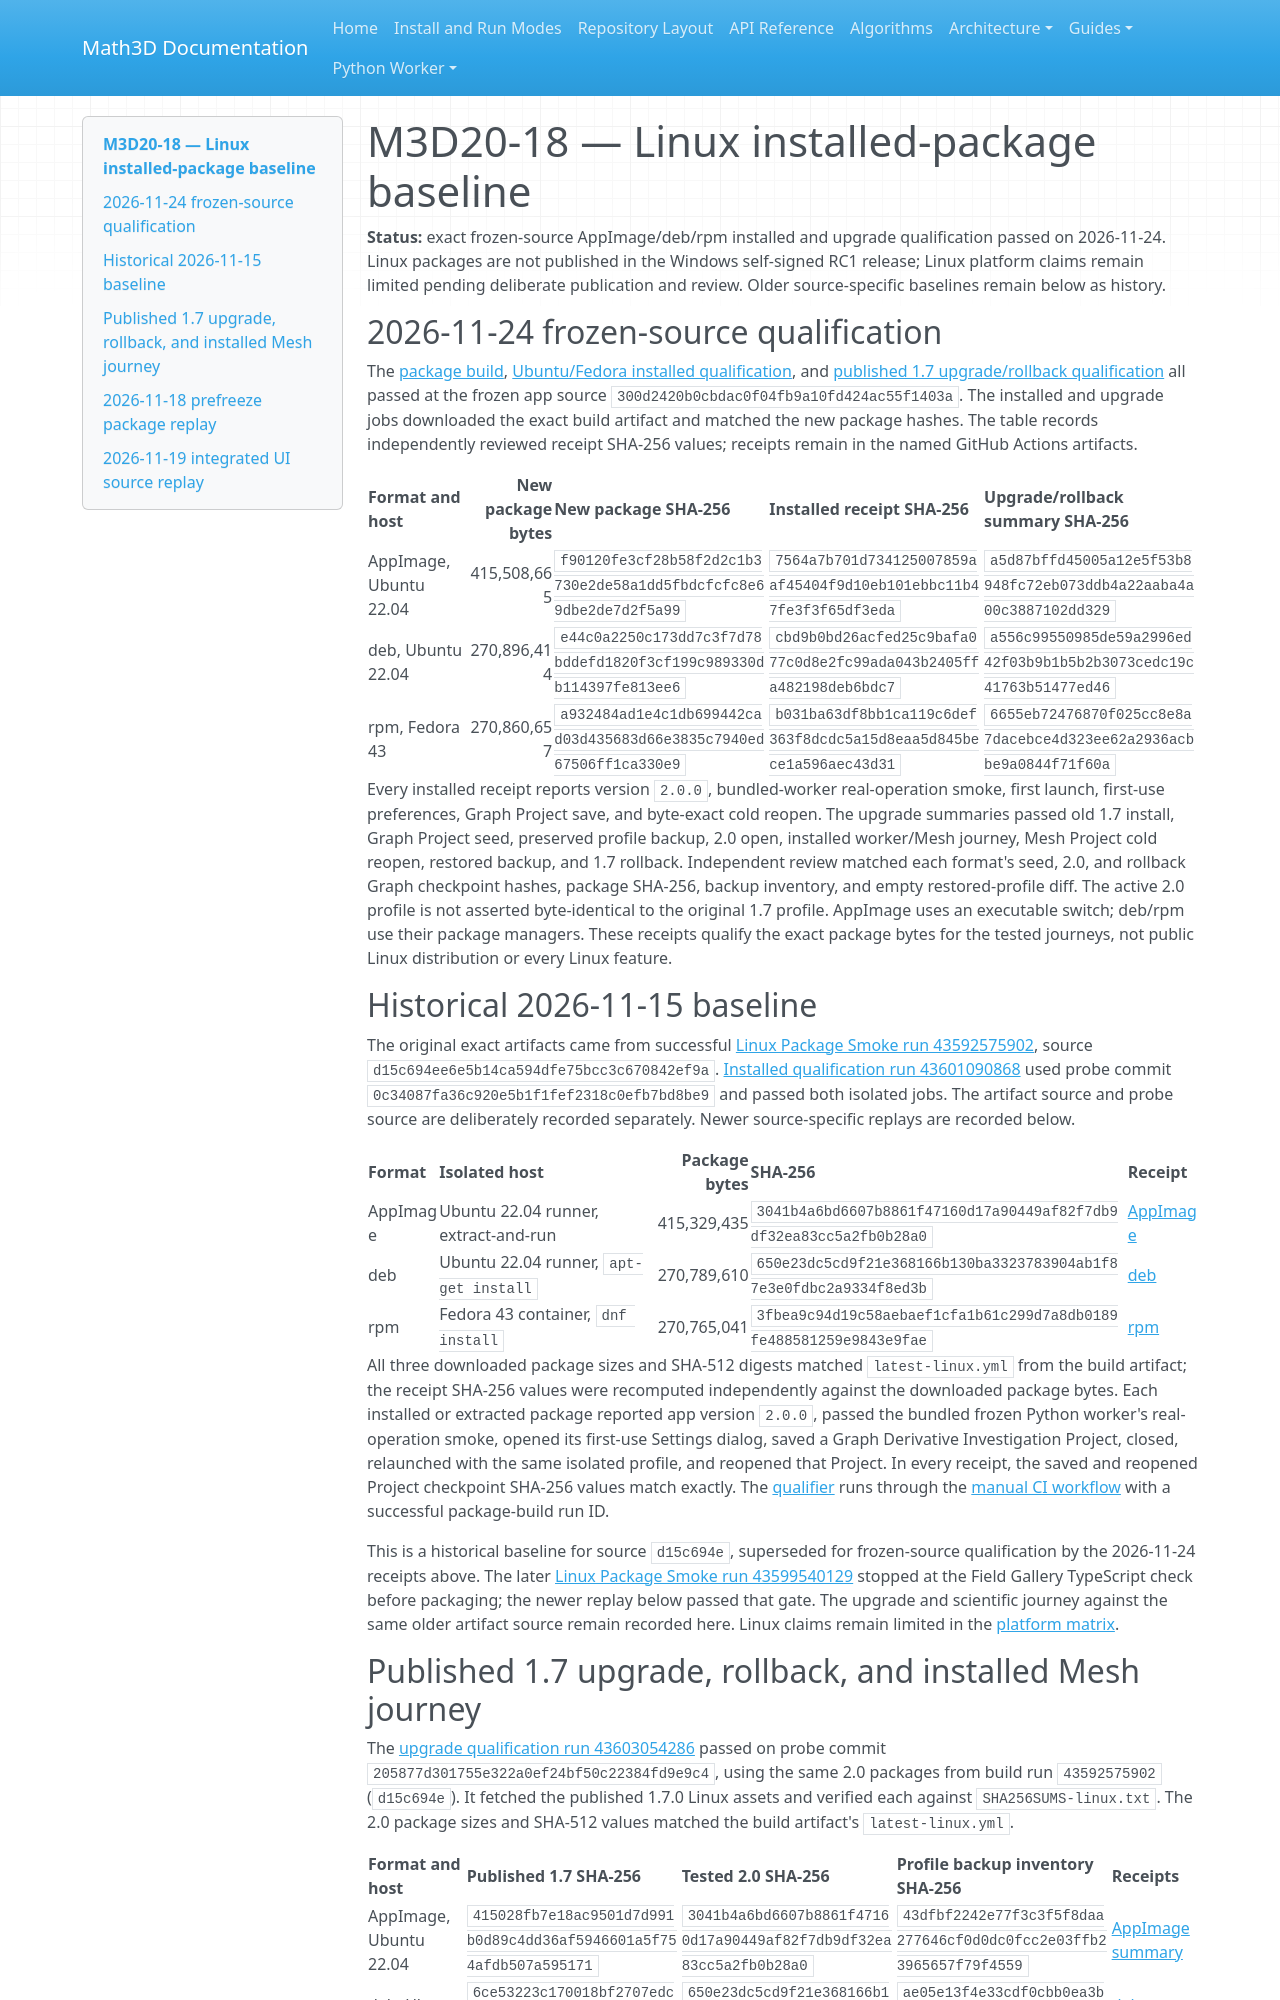

repository: expert10000/Math3D · page: releases/2.0.0/LINUX_PACKAGE_BASELINE/index.html · generator: mkdocs

# M3D20-18 — Linux installed-package baseline

**Status:** exact frozen-source AppImage/deb/rpm installed and upgrade qualification passed on 2026-11-24. Linux packages are not published in the Windows self-signed RC1 release; Linux platform claims remain limited pending deliberate publication and review. Older source-specific baselines remain below as history.

## 2026-11-24 frozen-source qualification

The [package build](https://github.com/expert10000/Math3D/actions/runs/45192925634), [Ubuntu/Fedora installed qualification](https://github.com/expert10000/Math3D/actions/runs/45399341218), and [published 1.7 upgrade/rollback qualification](https://github.com/expert10000/Math3D/actions/runs/45399361201) all passed at the frozen app source `300d2420b0cbdac0f04fb9a10fd424ac55f1403a`. The installed and upgrade jobs downloaded the exact build artifact and matched the new package hashes. The table records independently reviewed receipt SHA-256 values; receipts remain in the named GitHub Actions artifacts.

| Format and host | New package bytes | New package SHA-256 | Installed receipt SHA-256 | Upgrade/rollback summary SHA-256 |
| --- | ---: | --- | --- | --- |
| AppImage, Ubuntu 22.04 | 415,508,665 | `f90120fe3cf28b58f2d2c1b3730e2de58a1dd5fbdcfcfc8e69dbe2de7d2f5a99` | `7564a7b701d734125007859aaf45404f9d10eb101ebbc11b47fe3f3f65df3eda` | `a5d87bffd45005a12e5f53b8948fc72eb073ddb4a22aaba4a00c3887102dd329` |
| deb, Ubuntu 22.04 | 270,896,414 | `e44c0a2250c173dd7c3f7d78bddefd1820f3cf199c989330db114397fe813ee6` | `cbd9b0bd26acfed25c9bafa077c0d8e2fc99ada043b2405ffa482198deb6bdc7` | `a556c99550985de59a2996ed42f03b9b1b5b2b3073cedc19c41763b51477ed46` |
| rpm, Fedora 43 | 270,860,657 | `a932484ad1e4c1db699442cad03d435683d66e3835c7940ed67506ff1ca330e9` | `b031ba63df8bb1ca119c6def363f8dcdc5a15d8eaa5d845bece1a596aec43d31` | `6655eb72476870f025cc8e8a7dacebce4d323ee62a2936acbbe9a0844f71f60a` |

Every installed receipt reports version `2.0.0`, bundled-worker real-operation smoke, first launch, first-use preferences, Graph Project save, and byte-exact cold reopen. The upgrade summaries passed old 1.7 install, Graph Project seed, preserved profile backup, 2.0 open, installed worker/Mesh journey, Mesh Project cold reopen, restored backup, and 1.7 rollback. Independent review matched each format's seed, 2.0, and rollback Graph checkpoint hashes, package SHA-256, backup inventory, and empty restored-profile diff. The active 2.0 profile is not asserted byte-identical to the original 1.7 profile. AppImage uses an executable switch; deb/rpm use their package managers. These receipts qualify the exact package bytes for the tested journeys, not public Linux distribution or every Linux feature.

## Historical 2026-11-15 baseline

The original exact artifacts came from successful [Linux Package Smoke run 43592575902](https://github.com/expert10000/Math3D/actions/runs/43592575902), source `d15c694ee6e5b14ca594dfe75bcc3c670842ef9a`. [Installed qualification run 43601090868](https://github.com/expert10000/Math3D/actions/runs/43601090868) used probe commit `0c34087fa36c920e5b1f1fef2318c0efb7bd8be9` and passed both isolated jobs. The artifact source and probe source are deliberately recorded separately. Newer source-specific replays are recorded below.

| Format | Isolated host | Package bytes | SHA-256 | Receipt |
| --- | --- | ---: | --- | --- |
| AppImage | Ubuntu 22.04 runner, extract-and-run | 415,329,435 | `3041b4a6bd6607b8861f47160d17a90449af82f7db9df32ea83cc5a2fb0b28a0` | [AppImage](evidence/m3d20-18-linux-43601090868/appimage-receipt.json) |
| deb | Ubuntu 22.04 runner, `apt-get install` | 270,789,610 | `650e23dc5cd9f21e368166b130ba3323783904ab1f87e3e0fdbc2a9334f8ed3b` | [deb](evidence/m3d20-18-linux-43601090868/deb-receipt.json) |
| rpm | Fedora 43 container, `dnf install` | 270,765,041 | `3fbea9c94d19c58aebaef1cfa1b61c299d7a8db0189fe488581259e9843e9fae` | [rpm](evidence/m3d20-18-linux-43601090868/rpm-receipt.json) |

All three downloaded package sizes and SHA-512 digests matched `latest-linux.yml` from the build artifact; the receipt SHA-256 values were recomputed independently against the downloaded package bytes. Each installed or extracted package reported app version `2.0.0`, passed the bundled frozen Python worker's real-operation smoke, opened its first-use Settings dialog, saved a Graph Derivative Investigation Project, closed, relaunched with the same isolated profile, and reopened that Project. In every receipt, the saved and reopened Project checkpoint SHA-256 values match exactly. The [qualifier](../../../scripts/release20-linux-package-qualify.mjs) runs through the [manual CI workflow](../../../.github/workflows/release20-linux-qualification.yml) with a successful package-build run ID.

This is a historical baseline for source `d15c694e`, superseded for frozen-source qualification by the 2026-11-24 receipts above. The later [Linux Package Smoke run 43599540129](https://github.com/expert10000/Math3D/actions/runs/43599540129) stopped at the Field Gallery TypeScript check before packaging; the newer replay below passed that gate. The upgrade and scientific journey against the same older artifact source remain recorded here. Linux claims remain limited in the [platform matrix](PLATFORM_CAPABILITIES.md).
